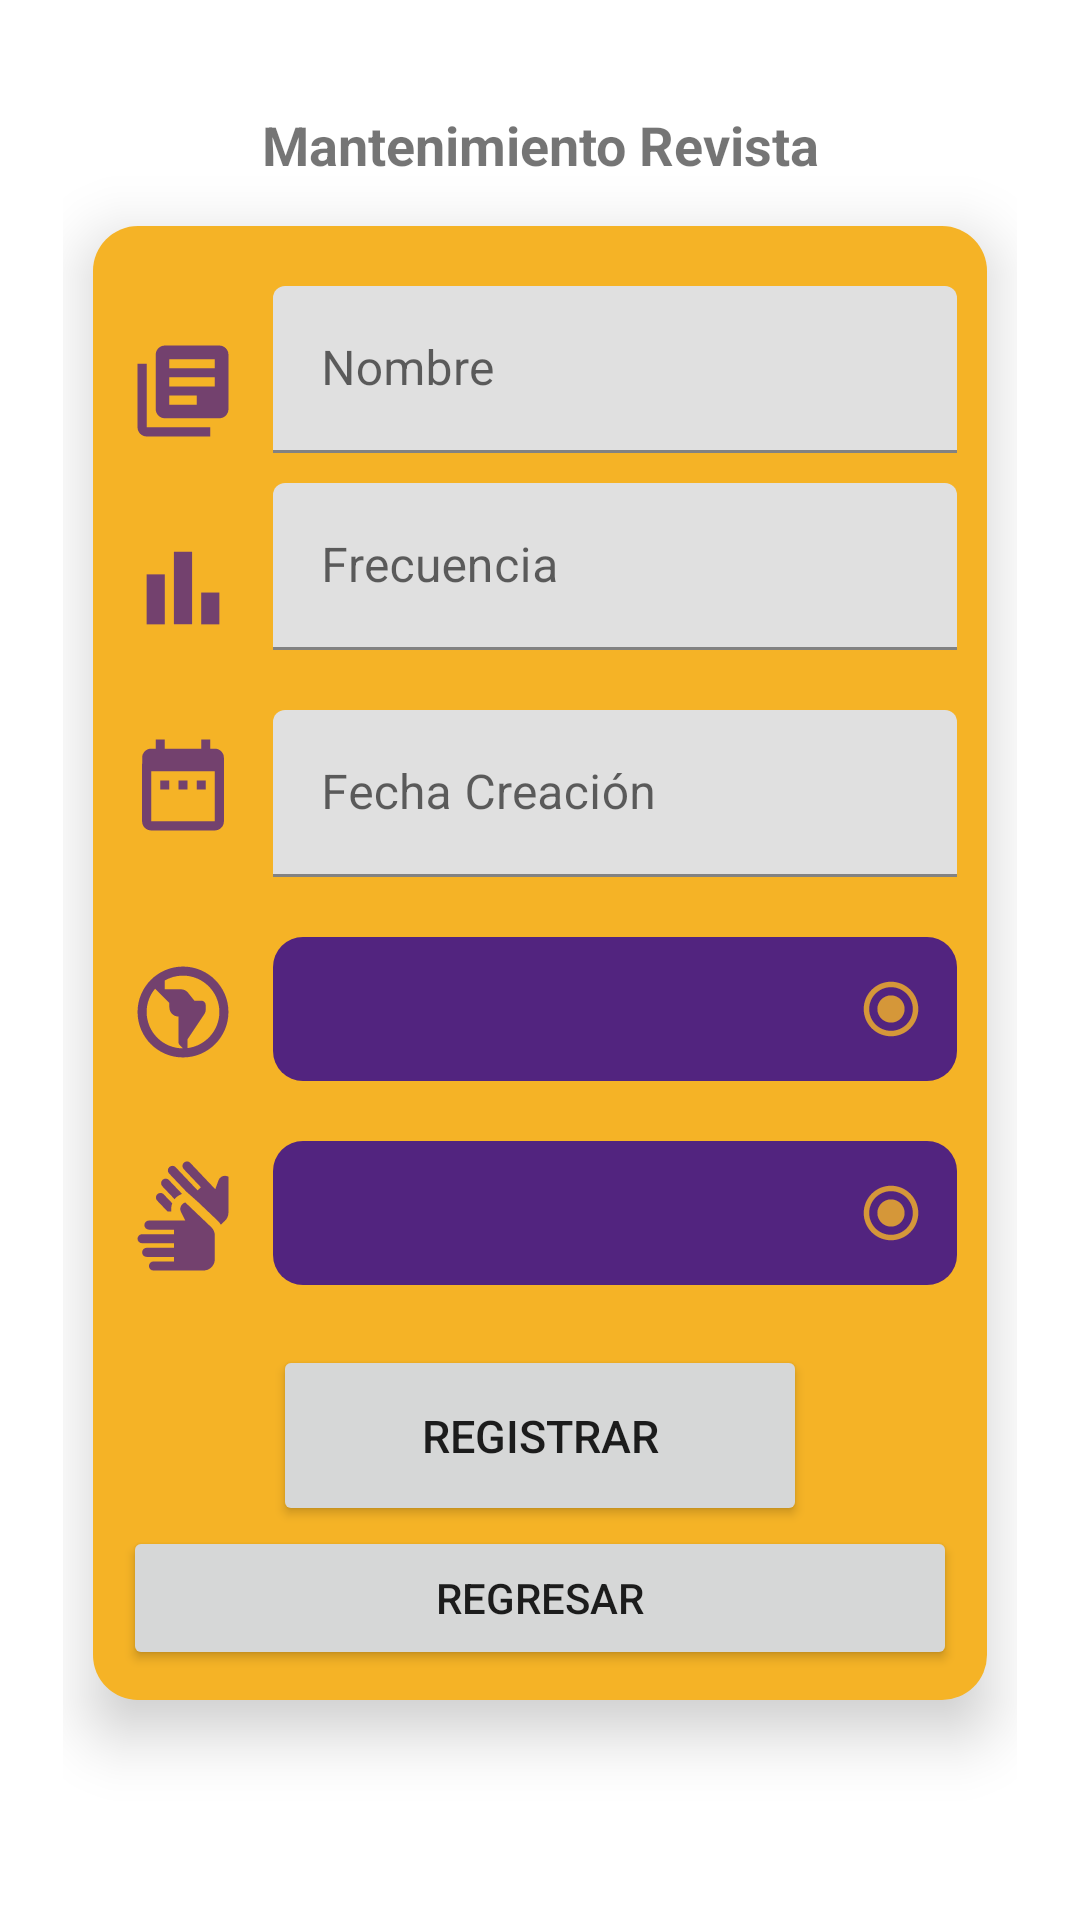

Reconstruct the res/layout file that produces this screen, plus the resources it refers to.
<!-- AndroidManifest.xml: application theme Theme.Movil_modelo_proyecto_2022_2 -->
<!-- res/layout/activity_revista_crud_formulario.xml -->
<?xml version="1.0" encoding="utf-8"?>
<androidx.appcompat.widget.LinearLayoutCompat xmlns:android="http://schemas.android.com/apk/res/android"
    xmlns:app="http://schemas.android.com/apk/res-auto"
    xmlns:tools="http://schemas.android.com/tools"
    android:layout_width="match_parent"
    android:layout_height="match_parent"
    android:orientation="vertical"
    android:padding="21dp"
    tools:context=".vista.crud.RevistaCrudFormularioActivity">

    <TextView
        android:id="@+id/tvCrudMantenimientoRevista"
        android:layout_width="match_parent"
        android:layout_height="wrap_content"
        android:layout_margin="5dp"
        android:padding="10dp"
        android:text="@string/txt_crud_de_revista"
        android:textAlignment="center"
        android:textSize="18sp"
        android:textStyle="bold" />

    <ScrollView
        android:layout_width="match_parent"
        android:layout_height="wrap_content"
        android:layout_marginStart="10dp"
        android:layout_marginEnd="10dp"
        android:background="@drawable/background_revista"
        android:elevation="12dp">

        <androidx.appcompat.widget.LinearLayoutCompat
            android:layout_width="match_parent"
            android:layout_height="wrap_content"
            android:orientation="vertical"
            android:padding="10dp">

            <RelativeLayout
                android:layout_width="match_parent"
                android:layout_height="wrap_content">

                <ImageView
                    android:id="@+id/ivNombre"
                    android:layout_width="40dp"
                    android:layout_height="40dp"
                    android:layout_alignParentStart="true"
                    android:layout_marginTop="25dp"
                    android:layout_marginEnd="10dp"
                    android:contentDescription="Person Name"
                    android:src="@drawable/ic_book_revista" />

                <com.google.android.material.textfield.TextInputLayout
                    android:layout_width="match_parent"
                    android:layout_height="wrap_content"

                    android:layout_marginTop="10dp"
                    android:layout_toEndOf="@id/ivNombre"
                    android:hint="@string/txt_nombre_revista">


                    <com.google.android.material.textfield.TextInputEditText
                        android:id="@+id/etCrudRevistaFormNombre"
                        android:layout_width="match_parent"
                        android:layout_height="wrap_content"
                        android:inputType="text" />
                </com.google.android.material.textfield.TextInputLayout>
            </RelativeLayout>

            <RelativeLayout
                android:layout_width="match_parent"
                android:layout_height="wrap_content">

                <ImageView
                    android:id="@+id/ivFrecuencia"
                    android:layout_width="40dp"
                    android:layout_height="40dp"
                    android:layout_alignParentStart="true"
                    android:layout_marginTop="25dp"
                    android:layout_marginEnd="10dp"
                    android:contentDescription="Person Name"
                    android:src="@drawable/ic_frecuencia_revista" />

                <com.google.android.material.textfield.TextInputLayout
                    android:layout_width="match_parent"
                    android:layout_height="wrap_content"
                    android:layout_marginTop="10dp"
                    android:layout_toEndOf="@id/ivFrecuencia"
                    android:hint="@string/txt_frecuencia_revista"
                    android:inputType="text">


                    <com.google.android.material.textfield.TextInputEditText
                        android:id="@+id/etCrudRevistaFormFrecuencia"
                        android:layout_width="match_parent"
                        android:layout_height="wrap_content" />
                </com.google.android.material.textfield.TextInputLayout>
            </RelativeLayout>
            <RelativeLayout
                android:layout_width="match_parent"
                android:layout_height="wrap_content">

                <ImageView
                    android:id="@+id/ivFechaCreacion"
                    android:layout_width="40dp"
                    android:layout_height="40dp"
                    android:layout_alignParentStart="true"
                    android:layout_marginTop="25dp"
                    android:layout_marginEnd="10dp"
                    android:contentDescription="Person Name"
                    android:src="@drawable/ic_fechacreac_revista" />
                <com.google.android.material.textfield.TextInputLayout
                    android:layout_width="match_parent"
                    android:layout_height="wrap_content"
                    android:layout_marginTop="20dp"
                    android:layout_toEndOf="@id/ivFechaCreacion"
                    android:hint="@string/txt_fechaCreacion_revista">


                    <com.google.android.material.textfield.TextInputEditText
                        android:id="@+id/etCrudRevistaFormFechaCreacion"
                        android:layout_width="match_parent"
                        android:layout_height="wrap_content"
                        android:clickable="true"
                        android:focusable="false"
                        android:inputType="date" />
                </com.google.android.material.textfield.TextInputLayout>
            </RelativeLayout>
            <RelativeLayout
                android:layout_width="match_parent"
                android:layout_height="wrap_content">

                <ImageView
                    android:id="@+id/ivPais"
                    android:layout_width="40dp"
                    android:layout_height="40dp"
                    android:layout_alignParentStart="true"
                    android:layout_marginTop="25dp"
                    android:layout_marginEnd="10dp"
                    android:contentDescription="Person Name"
                    android:src="@drawable/ic_pais_revista" />
                <Spinner
                    android:id="@+id/spnCrudRevistaFormPais"
                    android:layout_width="match_parent"
                    android:layout_height="wrap_content"
                    android:layout_toEndOf="@id/ivPais"
                    android:layout_marginTop="20dp"
                    android:background="@drawable/spinner_revista"
                    android:minHeight="48dp"

                    android:padding="4dp" />
            </RelativeLayout>
            <RelativeLayout
                android:layout_width="match_parent"
                android:layout_height="wrap_content">

                <ImageView
                    android:id="@+id/ivModalidad"
                    android:layout_width="40dp"
                    android:layout_height="40dp"
                    android:layout_alignParentStart="true"
                    android:layout_marginTop="25dp"
                    android:layout_marginEnd="10dp"
                    android:contentDescription="Person Name"
                    android:src="@drawable/ic_modalidad_revista" />
                <Spinner
                    android:id="@+id/spnCrudRevistaFormModalidad"
                    android:layout_width="match_parent"
                    android:layout_height="wrap_content"
                    android:layout_marginTop="20dp"

                    android:layout_toEndOf="@id/ivModalidad"
                    android:background="@drawable/spinner_revista"
                    android:minHeight="48dp"

                    android:padding="4dp" />
            </RelativeLayout>

            <Button
                android:id="@+id/btnCrudRevistaFormRegistrar"
                android:layout_width="match_parent"
                android:layout_height="wrap_content"
                android:layout_marginHorizontal="50dp"
                android:layout_marginTop="20dp"
                android:paddingVertical="20dp"
                android:text="@string/registrar"
                android:textSize="15sp"

                />
            <Button
                android:id="@+id/btnCrudRevistaFormRegresar"
                android:layout_width="match_parent"
                android:layout_height="wrap_content"
                android:padding="10dp"
                android:text="REGRESAR"/>
        </androidx.appcompat.widget.LinearLayoutCompat>
    </ScrollView>



</androidx.appcompat.widget.LinearLayoutCompat>
<!-- resources referenced by this layout -->
<resources>
  <!-- drawable background_revista (drawable) -->
  <?xml version="1.0" encoding="utf-8"?>
  <shape xmlns:android="http://schemas.android.com/apk/res/android"
      android:shape="rectangle">
      <solid android:color="@color/yellow_lakers" />
      <corners android:radius="15dp" />
  </shape>
  <!-- drawable ic_fechacreac_revista (drawable-anydpi) -->
  <vector xmlns:android="http://schemas.android.com/apk/res/android"
      android:width="24dp"
      android:height="24dp"
      android:viewportWidth="24"
      android:viewportHeight="24"
      android:tint="@color/purple_lakers"
      android:alpha="0.8">
    <group android:scaleX="0.90909094"
        android:scaleY="0.90909094"
        android:translateX="1.0909091"
        android:translateY="1.0909091">
      <path
          android:fillColor="@android:color/white"
          android:pathData="M9,11L7,11v2h2v-2zM13,11h-2v2h2v-2zM17,11h-2v2h2v-2zM19,4h-1L18,2h-2v2L8,4L8,2L6,2v2L5,4c-1.11,0 -1.99,0.9 -1.99,2L3,20c0,1.1 0.89,2 2,2h14c1.1,0 2,-0.9 2,-2L21,6c0,-1.1 -0.9,-2 -2,-2zM19,20L5,20L5,9h14v11z"/>
    </group>
  </vector>
  <!-- drawable spinner_revista (drawable) -->
  <?xml version="1.0" encoding="utf-8"?>
  <selector xmlns:android="http://schemas.android.com/apk/res/android">
      <item>
          <layer-list>
              <item>
                  <shape android:shape="rectangle">
                      <solid android:color="@color/purple_lakers" />
                      <corners android:radius="10dp" />
                      <padding android:right="10dp" />
                  </shape>
              </item>
              <item android:gravity="center|end" android:drawable="@drawable/ic_check_spinner">
  
              </item>
          </layer-list>
      </item>
  </selector>
  <string name="registrar">registrar</string>
  <string name="txt_crud_de_revista">Mantenimiento Revista</string>
  <string name="txt_fechaCreacion_revista">Fecha Creación</string>
  <string name="txt_frecuencia_revista">Frecuencia</string>
  <string name="txt_nombre_revista">Nombre</string>
  <style name="Theme.Movil_modelo_proyecto_2022_2" parent="Theme.MaterialComponents.DayNight.DarkActionBar">
          
          <item name="colorPrimary">@color/yellow_lakers</item>
          <item name="colorPrimaryVariant">@color/yellow_lakers</item>
          <item name="colorOnPrimary">@color/white</item>
          
          <item name="colorSecondary">@color/teal_200</item>
          <item name="colorSecondaryVariant">@color/teal_700</item>
          <item name="colorOnSecondary">@color/black</item>
          
          <item name="android:statusBarColor" tools:targetApi="l">?attr/colorPrimaryVariant</item>
          
      </style>
  <color name="yellow_lakers">#f5b326</color>
  <color name="purple_lakers">#52247f</color>
  <!-- drawable ic_check_spinner (drawable-anydpi) -->
  <vector xmlns:android="http://schemas.android.com/apk/res/android"
      android:width="24dp"
      android:height="24dp"
      android:viewportWidth="24"
      android:viewportHeight="24"
      android:tint="@color/yellow_lakers"
      android:alpha="0.8">
    <group android:scaleX="0.90909094"
        android:scaleY="0.90909094"
        android:translateX="1.0909091"
        android:translateY="1.0909091">
      <path
          android:fillColor="@android:color/white"
          android:pathData="M12,7c-2.76,0 -5,2.24 -5,5s2.24,5 5,5 5,-2.24 5,-5 -2.24,-5 -5,-5zM12,2C6.48,2 2,6.48 2,12s4.48,10 10,10 10,-4.48 10,-10S17.52,2 12,2zM12,20c-4.42,0 -8,-3.58 -8,-8s3.58,-8 8,-8 8,3.58 8,8 -3.58,8 -8,8z"/>
    </group>
  </vector>
  <color name="white">#FFFFFFFF</color>
  <color name="teal_200">#FF03DAC5</color>
  <color name="teal_700">#FF018786</color>
  <color name="black">#FF000000</color>
</resources>
